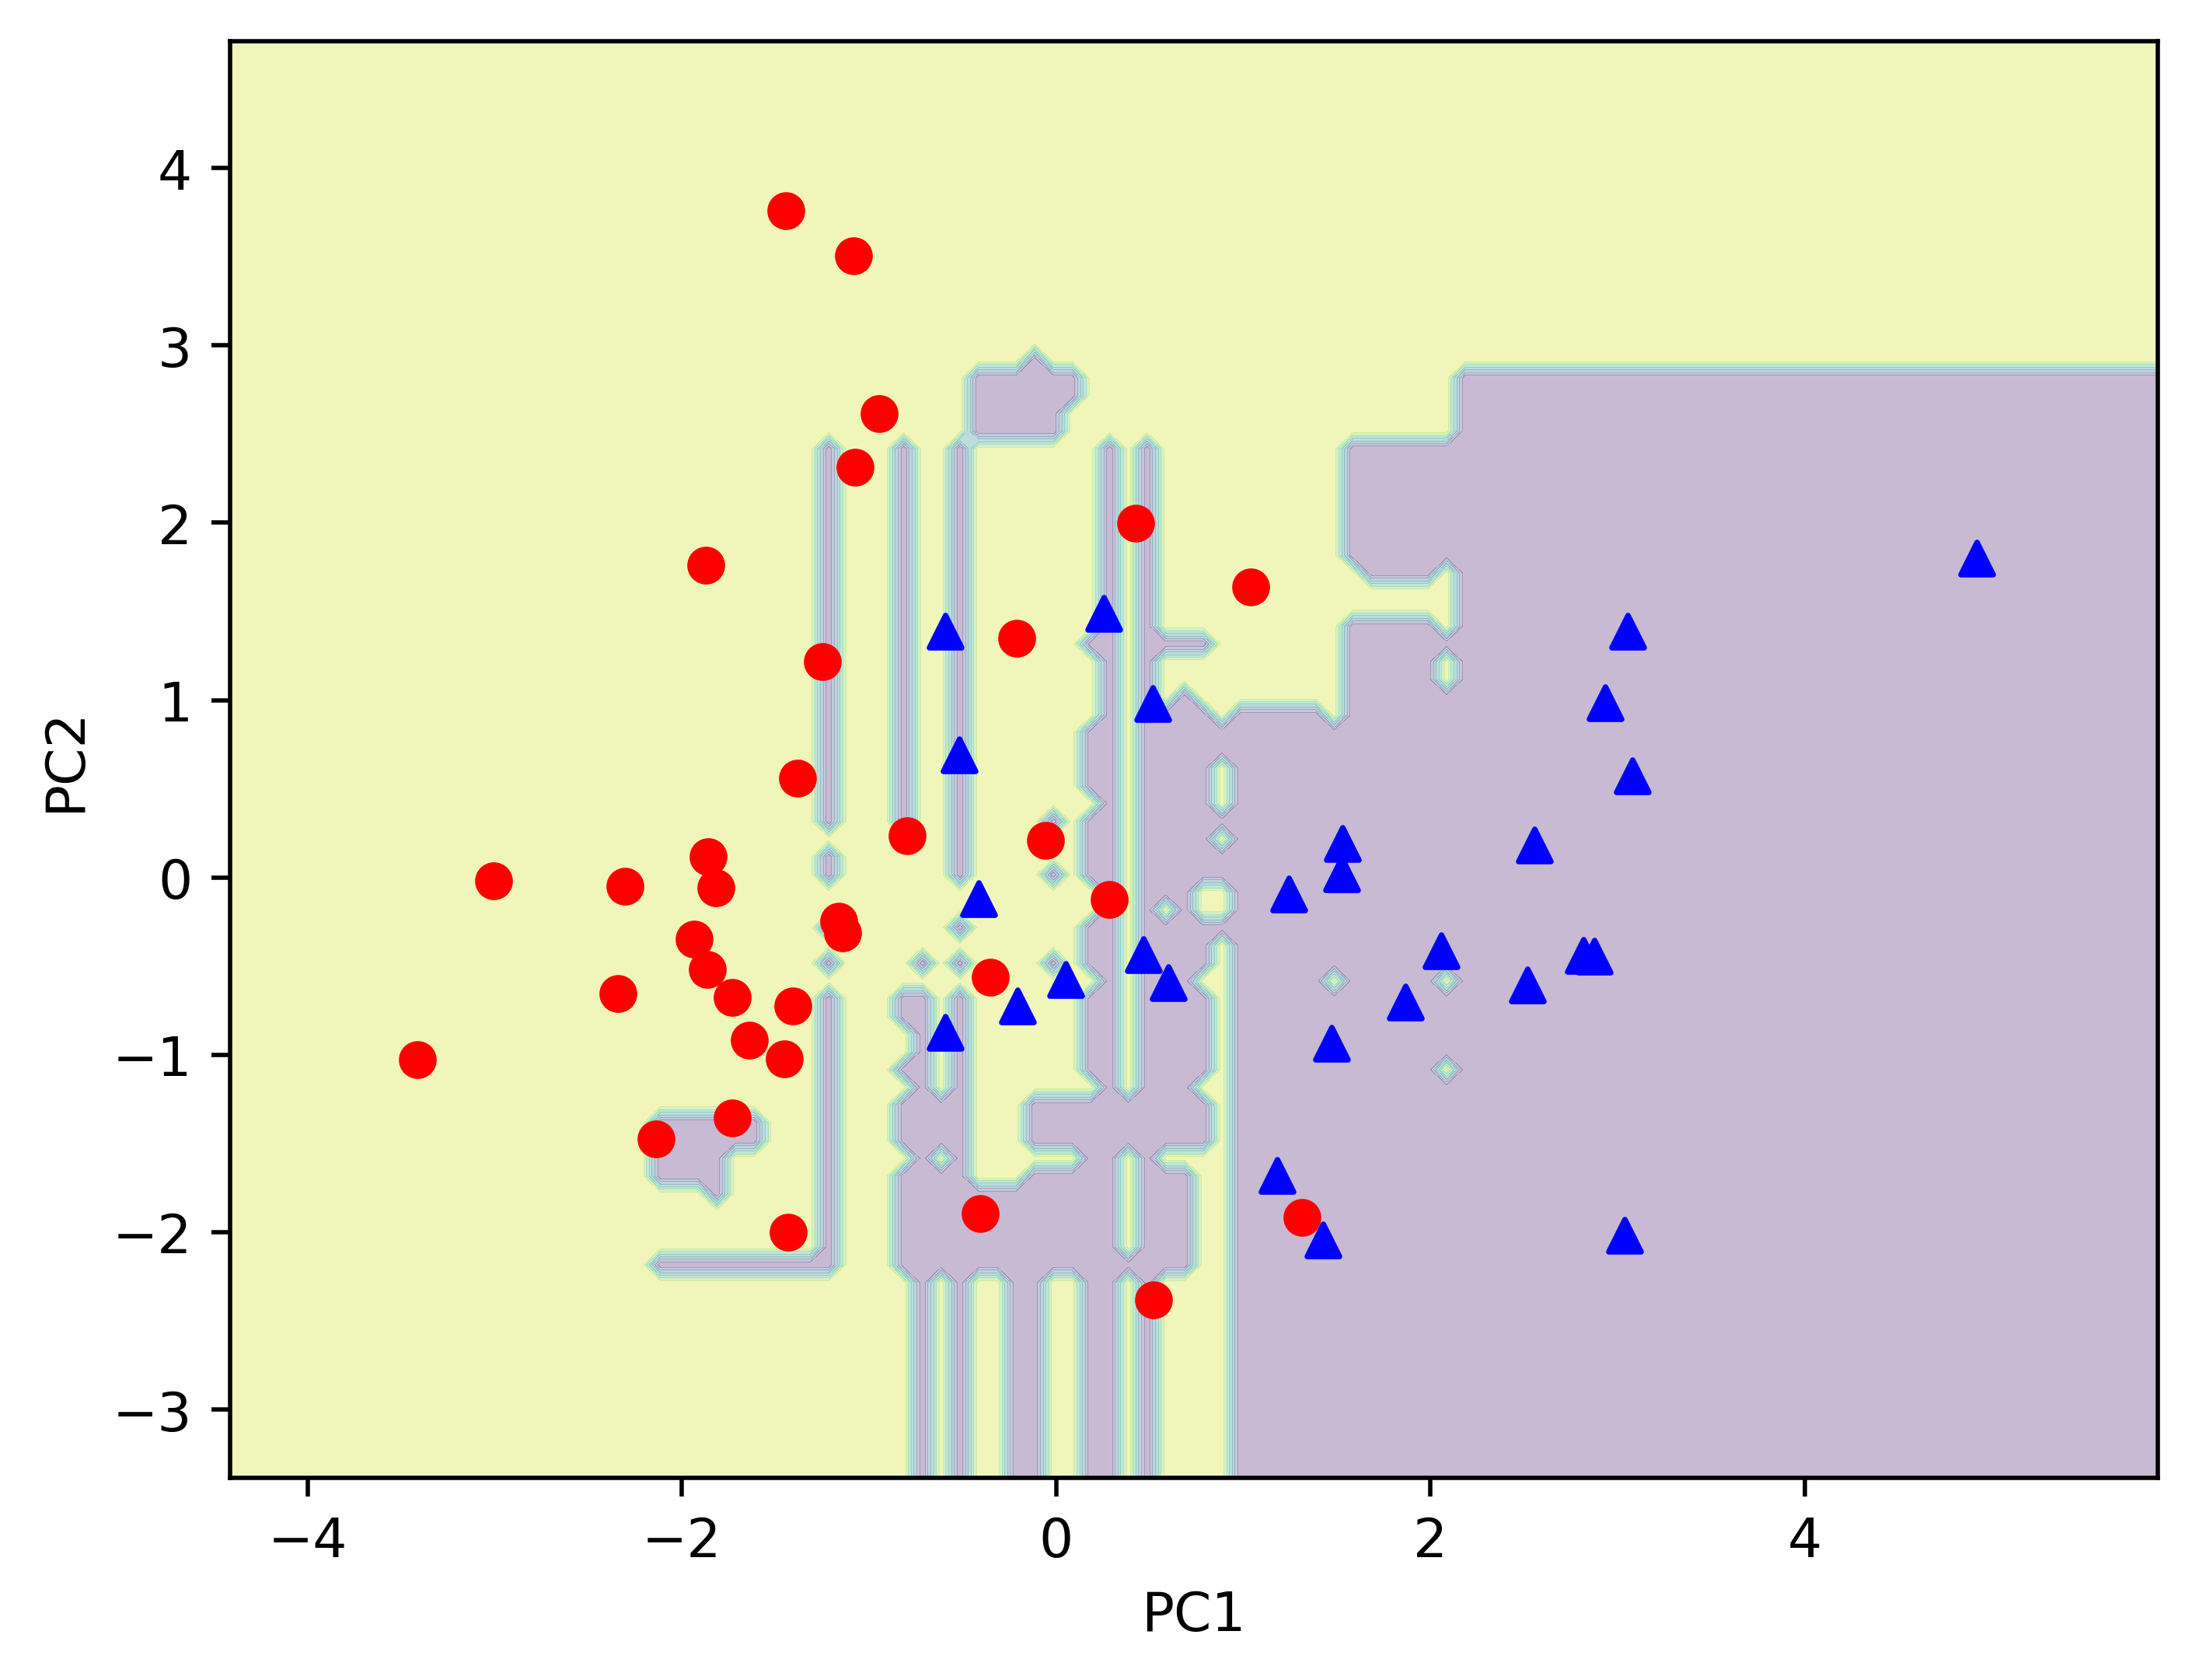

The Python source for this figure:
from sklearn.model_selection import train_test_split
from sklearn.tree import DecisionTreeClassifier
from sklearn.ensemble import AdaBoostClassifier
from sklearn.decomposition import PCA
from sklearn.preprocessing import StandardScaler
import pandas as pd
import numpy as np
import matplotlib.pyplot as plt

df = pd.read_csv('data/heart.csv')
X = df.iloc[:, :-1].values
y = df.iloc[:, -1].values
X_train, X_test, y_train, y_test = train_test_split(X, y, test_size=0.2, random_state=0)
sc = StandardScaler()
pca = PCA(n_components=2)
X_train_std = sc.fit_transform(X_train)
X_test_std = sc.fit_transform(X_test)
X_train_pca = pca.fit_transform(X_train_std)
X_test_pca = pca.fit_transform(X_test_std)
tree = DecisionTreeClassifier(criterion='entropy',
                              max_depth=3,
                              random_state=0)
ada = AdaBoostClassifier(base_estimator=tree,
                         n_estimators=500,
                         learning_rate=0.1,
                         random_state=0)
x_min = X_test_pca[:,0].min() - 1
x_max = X_test_pca[:,0].max() + 1
y_min = X_test_pca[:,1].min() - 1
y_max = X_test_pca[:,1].max() + 1
xx, yy = np.meshgrid(np.arange(x_min, x_max, 0.1),
                     np.arange(y_min, y_max,0.1))
ada.fit(X_train_pca, y_train)
Z = ada.predict(np.c_[xx.ravel(), yy.ravel()])
Z = Z.reshape(xx.shape)
plt.contourf(xx, yy, Z, alpha=0.3)
plt.scatter(X_test_pca[y_test==0,0], X_test_pca[y_test==0,1], c='blue', marker='^')
plt.scatter(X_test_pca[y_test==1,0], X_test_pca[y_test==1,1], c='red', marker='o')
plt.xlabel('PC1')
plt.ylabel('PC2')
plt.savefig('AdaBoost.png', dpi=500, bbox_inches='tight')
